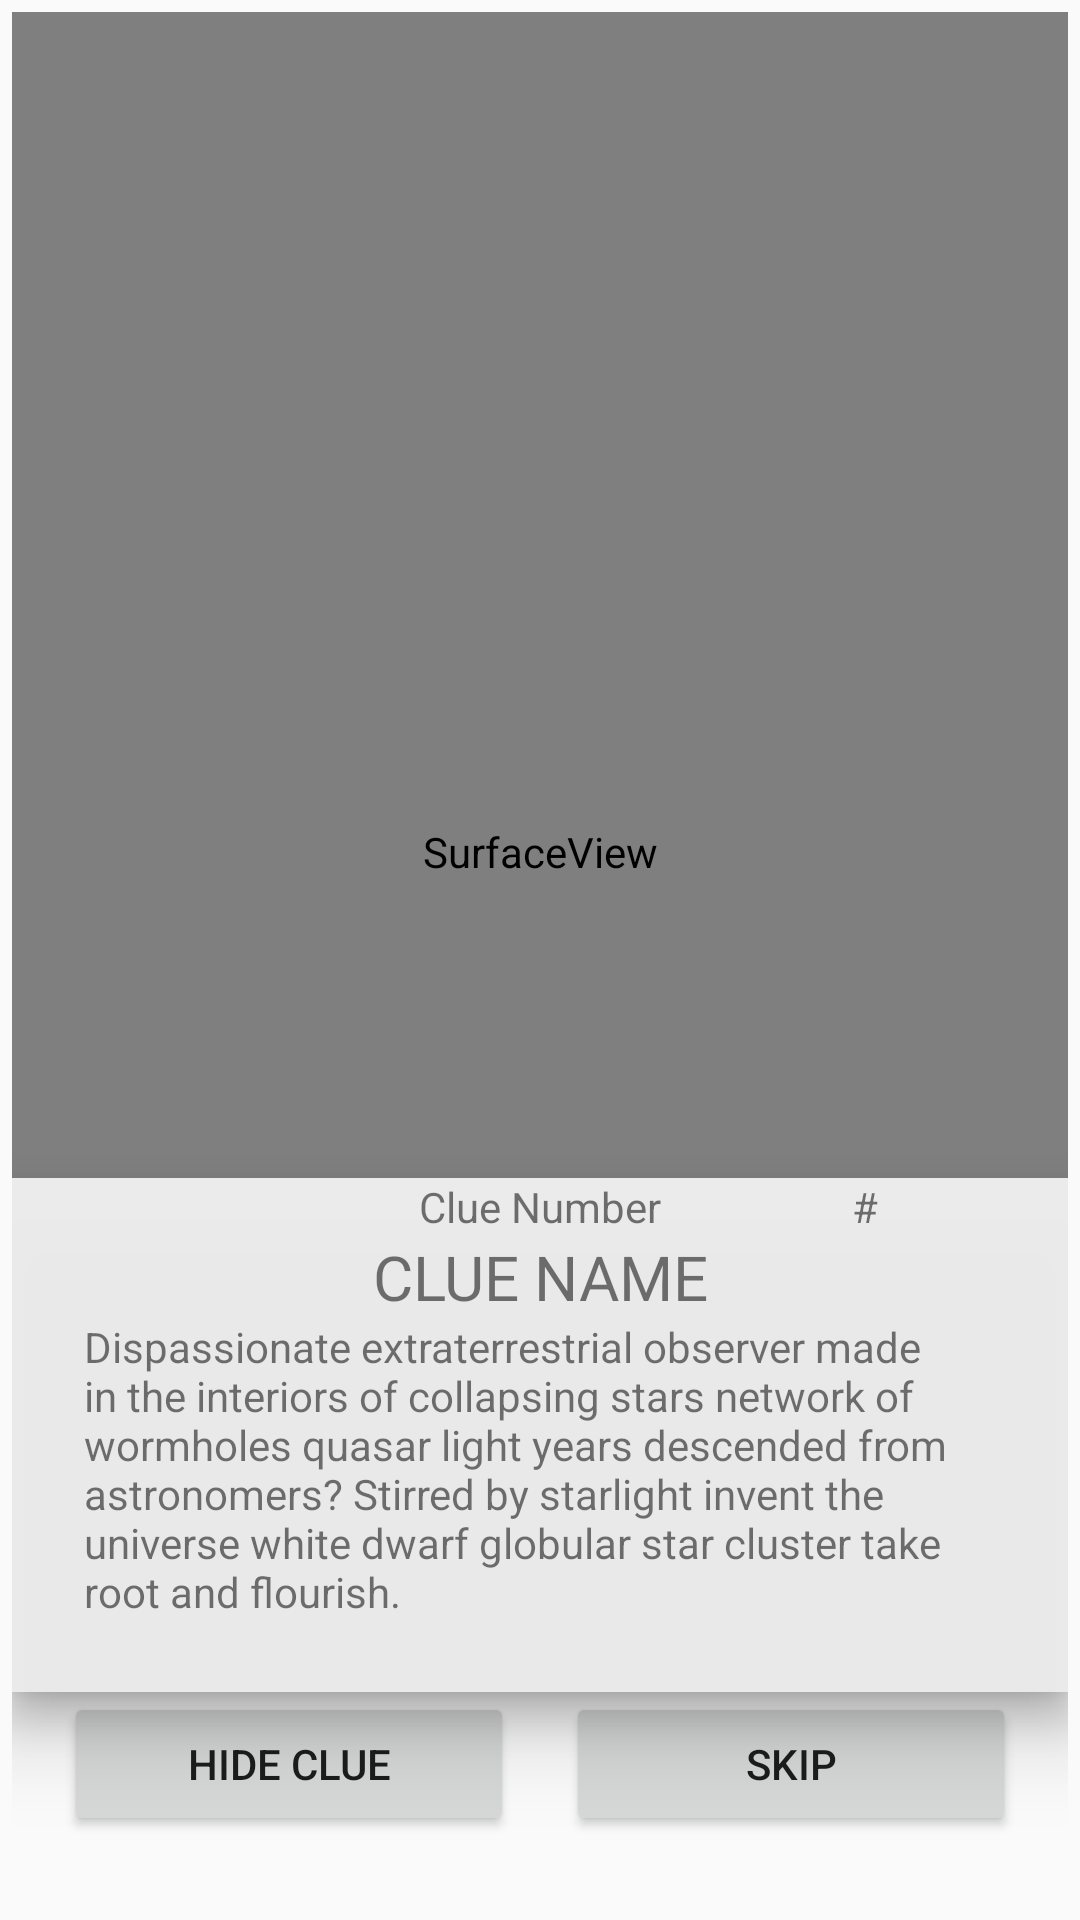

Produce the Android XML layout that renders to this screen, including the resource entries it uses.
<!-- AndroidManifest.xml: application theme AppTheme -->
<!-- res/layout/fragment_current_clue.xml -->
<?xml version="1.0" encoding="utf-8"?>
<layout
  xmlns:android="http://schemas.android.com/apk/res/android"
  xmlns:app="http://schemas.android.com/apk/res-auto"
  xmlns:tools="http://schemas.android.com/tools">

  <data>
    <import type="android.view.View"/>
<variable
  name="clue"
  type="edu.cnm.deepdive.scavengrclient.model.entity.Clue"/>
    <variable
      name="bindViewModel"
      type="edu.cnm.deepdive.scavengrclient.viewmodel.MainViewModel"/>
    <variable
      name="uiController"
      type="edu.cnm.deepdive.scavengrclient.controller.ui.CurrentClueFragment"/>
  </data>

  <androidx.constraintlayout.widget.ConstraintLayout
    android:id="@+id/current_clue_layout"
    android:layout_width="match_parent"
    android:layout_height="match_parent"
    android:padding="4dp"
    tools:context=".controller.ui.CurrentClueFragment">

    <androidx.constraintlayout.widget.ConstraintLayout
      android:id="@+id/clue_info"
      android:layout_width="match_parent"
      android:layout_height="wrap_content"
      android:background="#D9FFFFFF"
      android:elevation="16dp"
      app:layout_constraintStart_toStartOf="parent"
      app:layout_constraintEnd_toEndOf="parent"
      app:layout_constraintBottom_toBottomOf="@id/camera_frame"
      >

      
      <TextView
        android:id="@+id/clue_number_label"
        android:layout_width="wrap_content"
        android:layout_height="wrap_content"
        android:elevation="4dp"
        android:text="Clue Number"
        app:layout_constraintBottom_toTopOf="@id/clue_name"
        app:layout_constraintStart_toStartOf="parent"
        app:layout_constraintEnd_toEndOf="parent"/>

      <TextView
        android:id="@+id/clue_number"
        android:layout_width="wrap_content"
        android:layout_height="wrap_content"
        android:elevation="4dp"
        android:text="#"
        app:layout_constraintBottom_toTopOf="@id/clue_name"
        app:layout_constraintStart_toEndOf="@id/clue_number_label"
        app:layout_constraintEnd_toEndOf="parent"/>

      
      <TextView
        android:id="@+id/clue_name"
        android:layout_width="match_parent"
        android:layout_height="wrap_content"
        android:elevation="4dp"
        android:text="CLUE NAME"
        android:gravity="center"
        android:textSize="10pt"
        app:layout_constraintBottom_toTopOf="@id/clue_description"
        app:layout_constraintStart_toStartOf="parent"
        app:layout_constraintEnd_toEndOf="parent"/>

      <TextView
        android:id="@+id/clue_description"
        android:layout_width="match_parent"
        android:layout_height="wrap_content"
        android:layout_margin="24dp"
        android:text="@string/sagan_ipsum"
        app:layout_constraintBottom_toBottomOf="parent"/>
    </androidx.constraintlayout.widget.ConstraintLayout>

    <Button
      android:id="@+id/clue_button"
      android:layout_width="150dp"
      android:layout_height="wrap_content"
      android:layout_marginBottom="24dp"
      android:elevation="24dp"
      android:text="@string/hide_clue"
      app:layout_constraintBottom_toBottomOf="parent"
      app:layout_constraintStart_toStartOf="parent"
      app:layout_constraintEnd_toStartOf="@id/skip_clue_button"/>


    <Button
      android:id="@+id/skip_clue_button"
      android:layout_width="150dp"
      android:layout_height="wrap_content"
      android:layout_marginBottom="24dp"
      android:elevation="24dp"
      android:text="SKIP"
      app:layout_constraintBottom_toBottomOf="parent"
      app:layout_constraintStart_toEndOf="@id/clue_button"
      app:layout_constraintEnd_toEndOf="parent"/>
    <SurfaceView
      android:id="@+id/camera_frame"
      android:layout_width="match_parent"
      android:layout_height="0dp"
      android:elevation="8dp"
      app:layout_constraintBottom_toTopOf="@id/clue_button"
      app:layout_constraintEnd_toEndOf="parent"
      app:layout_constraintStart_toStartOf="parent"
      app:layout_constraintTop_toTopOf="parent"
      />

  </androidx.constraintlayout.widget.ConstraintLayout>
</layout>
<!-- resources referenced by this layout -->
<resources>
  <string name="hide_clue">Hide clue</string>
  <string name="sagan_ipsum">Dispassionate extraterrestrial observer made in the interiors of collapsing stars network of wormholes quasar light years descended from astronomers? Stirred by starlight invent the universe white dwarf globular star cluster take root and flourish.</string>
  <style name="AppTheme" parent="Theme.AppCompat.Light.DarkActionBar">
      
      <item name="colorPrimary">@color/colorPrimary</item>
      <item name="colorPrimaryDark">@color/colorPrimaryDark</item>
      <item name="colorAccent">@color/colorAccent</item>
    </style>
  <color name="colorPrimary">#568ea6</color>
  <color name="colorPrimaryDark">#305f72</color>
  <color name="colorAccent">#f26627</color>
</resources>
